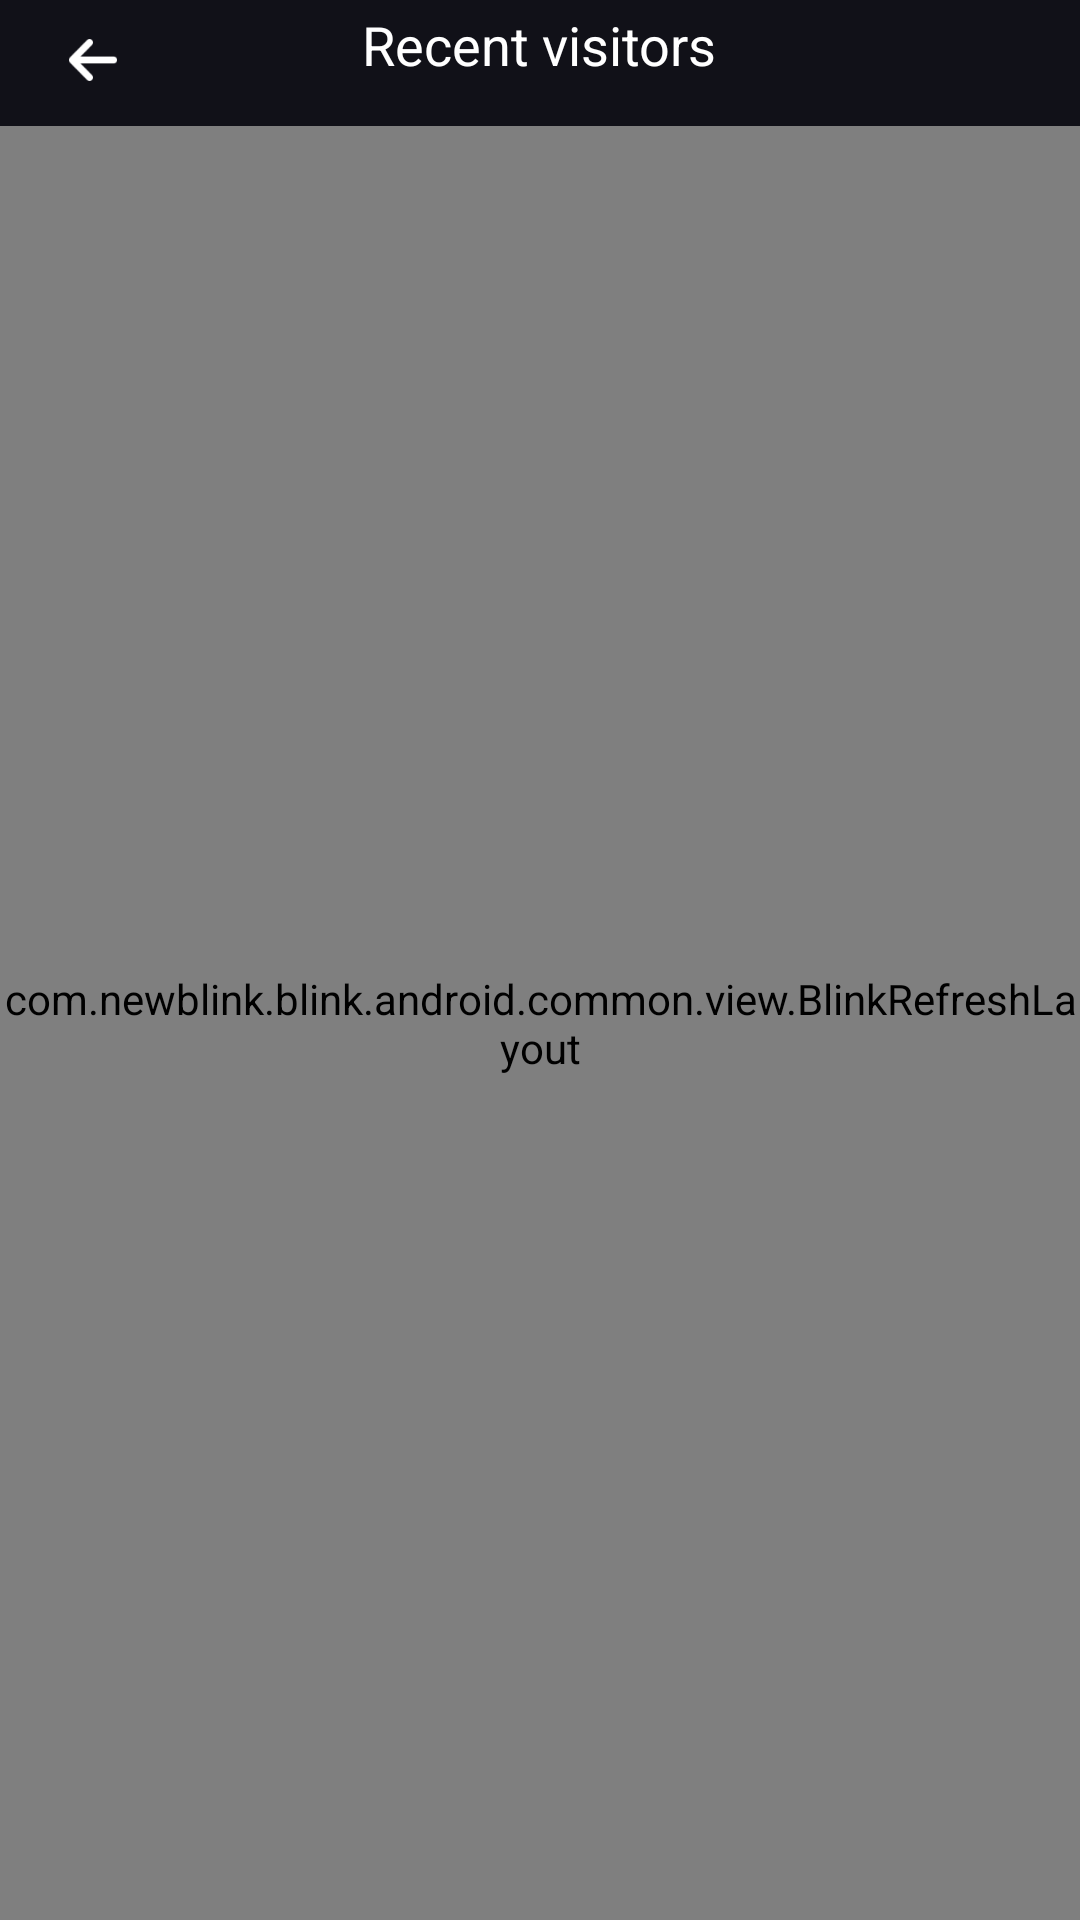

Layout XML and referenced resources for this Android screen:
<!-- AndroidManifest.xml: application theme AppTheme -->
<!-- res/layout/activity_visitor.xml -->
<?xml version="1.0" encoding="utf-8"?>
<RelativeLayout xmlns:android="http://schemas.android.com/apk/res/android"
    android:layout_width="match_parent"
    android:layout_height="match_parent"
    android:background="@color/act_bg"
    >


    <ImageView
        android:id="@+id/iv_backUp"
        android:layout_width="18dp"
        android:layout_height="14dp"
        android:layout_marginLeft="22dp"
        android:layout_marginTop="13dp"
        android:src="@drawable/back_up_img"
        />


    <TextView
        android:id="@+id/tv_visitor"
        android:layout_width="wrap_content"
        android:layout_height="wrap_content"
        android:textColor="@color/white"
        android:textSize="18sp"
        android:text="@string/Recent_visitors"
        android:layout_centerHorizontal="true"
        android:layout_alignBottom="@+id/iv_backUp"
        />

<RelativeLayout
    android:id="@+id/rl_noVIp"
    android:layout_width="match_parent"
    android:layout_height="match_parent"
    android:layout_below="@+id/tv_visitor"
    android:layout_marginTop="33dp"
    android:visibility="gone"
    >

    <TextView
        android:id="@+id/tv_guest"
        android:layout_width="wrap_content"
        android:layout_height="wrap_content"
        android:layout_marginTop="10dp"
        android:textColor="@color/e8_3"
        android:text="@string/guest"
        android:textSize="15sp"
        android:layout_centerHorizontal="true"
        />

    <TextView
        android:id="@+id/tv_visitorNum"
        android:layout_width="wrap_content"
        android:layout_height="wrap_content"
        android:text="39"
        android:textColor="@color/mFF2EF4"
        android:textSize="30sp"
        android:layout_alignBaseline="@+id/tv_guest"
        android:layout_toRightOf="@+id/tv_guest"
        android:textStyle="bold"
        android:layout_marginLeft="5dp"
        />

    <TextView
        android:id="@+id/tv_describe"
        android:layout_width="wrap_content"
        android:layout_height="wrap_content"
        android:textColor="@color/m73_3"
        android:textSize="12sp"
        android:layout_centerHorizontal="true"
        android:layout_marginHorizontal="90dp"
        android:text="@string/visitor_describe"
        android:gravity="center"
        android:layout_below="@+id/tv_guest"
        android:layout_marginTop="15dp"
        />


    <FrameLayout
        android:id="@+id/fl_visitorHeader"
        android:layout_width="105dp"
        android:layout_height="105dp"
        android:layout_marginTop="13dp"
        android:layout_marginLeft="16dp"
        android:layout_below="@+id/tv_describe"
        android:background="@drawable/shape_visitor_header_img_bg_visitor_act"
        >

        <ImageView
            android:id="@+id/iv_visitorHeader"
            android:layout_width="match_parent"
            android:layout_height="match_parent"
            android:layout_margin="5dp"
            android:layout_gravity="center"
            />
    </FrameLayout>


    <FrameLayout
        android:id="@+id/fl_visitorHeader1"
        android:layout_width="105dp"
        android:layout_height="105dp"
        android:layout_centerHorizontal="true"
        android:layout_alignBottom="@+id/fl_visitorHeader"
        android:background="@drawable/shape_visitor_header_img_bg_visitor_act"
        >

        <ImageView
            android:id="@+id/iv_visitorHeader1"
            android:layout_width="match_parent"
            android:layout_height="match_parent"
            android:layout_margin="5dp"
            android:layout_gravity="center"
            />
    </FrameLayout>

    <FrameLayout
        android:id="@+id/fl_visitorHeader2"
        android:layout_width="105dp"
        android:layout_height="105dp"
        android:layout_alignParentRight="true"
        android:layout_marginRight="16dp"
        android:layout_alignBottom="@+id/fl_visitorHeader1"
        android:background="@drawable/shape_visitor_header_img_bg_visitor_act"
        >

        <ImageView
            android:id="@+id/iv_visitorHeader2"
            android:layout_width="match_parent"
            android:layout_height="match_parent"
            android:layout_gravity="center"
            android:layout_margin="5dp"
            />
    </FrameLayout>


    <FrameLayout
        android:id="@+id/fl_visitorHeader3"
        android:layout_width="105dp"
        android:layout_height="105dp"
        android:layout_marginTop="17dp"
        android:layout_marginLeft="16dp"
        android:layout_below="@+id/fl_visitorHeader"
        android:background="@drawable/shape_visitor_header_img_bg_visitor_act"
        >

        <ImageView
            android:id="@+id/iv_visitorHeader3"
            android:layout_width="match_parent"
            android:layout_height="match_parent"
            android:layout_margin="5dp"
            android:layout_gravity="center"
            />
    </FrameLayout>


    <FrameLayout
        android:id="@+id/fl_visitorHeader4"
        android:layout_width="105dp"
        android:layout_height="105dp"
        android:layout_centerHorizontal="true"
        android:layout_alignBottom="@+id/fl_visitorHeader3"
        android:background="@drawable/shape_visitor_header_img_bg_visitor_act"
        >

        <ImageView
            android:id="@+id/iv_visitorHeader4"
            android:layout_width="match_parent"
            android:layout_height="match_parent"
            android:layout_margin="5dp"
            android:layout_gravity="center"
            />
    </FrameLayout>

    <FrameLayout
        android:id="@+id/fl_visitorHeader5"
        android:layout_width="105dp"
        android:layout_height="105dp"
        android:layout_alignParentRight="true"
        android:layout_marginRight="16dp"
        android:layout_alignBottom="@+id/fl_visitorHeader3"
        android:background="@drawable/shape_visitor_header_img_bg_visitor_act"
        >

        <ImageView
            android:id="@+id/iv_visitorHeader5"
            android:layout_width="match_parent"
            android:layout_height="match_parent"
            android:layout_margin="5dp"
            android:layout_gravity="center"
            />
    </FrameLayout>

    <TextView
        android:id="@+id/tv_unlockVip"
        android:layout_width="wrap_content"
        android:layout_height="wrap_content"
        android:textColor="@color/white"
        android:textSize="18sp"
        android:gravity="center"
        android:layout_centerHorizontal="true"
        android:layout_alignParentBottom="true"
        android:layout_marginBottom="68dp"
        android:background="@drawable/shape_bt_registration_entrance"
        android:text="@string/unlock_vip"
        android:drawableLeft="@drawable/vip_button_visitor_act"
        android:paddingHorizontal="70dp"
        android:paddingVertical="13dp"
        android:drawablePadding="3dp"
        />


</RelativeLayout>


    <com.newblink.blink.android.common.view.BlinkRefreshLayout
        android:layout_width="match_parent"
        android:layout_height="match_parent"
        android:layout_below="@+id/tv_visitor"
        android:layout_marginTop="15dp"
        >
        <androidx.recyclerview.widget.RecyclerView
            android:id="@+id/rv_visitor"
            android:layout_width="match_parent"
            android:layout_height="match_parent"/>
    </com.newblink.blink.android.common.view.BlinkRefreshLayout>



</RelativeLayout>
<!-- resources referenced by this layout -->
<resources>
  <color name="act_bg">#111118</color>
  <color name="e8_3">#e8e8e8</color>
  <color name="m73_3">#737373</color>
  <color name="mFF2EF4">#FF2EF4</color>
  <color name="white">#FFFFFF</color>
  <!-- drawable back_up_img: png bitmap (drawable-xxhdpi, 773 bytes) -->
  <!-- drawable shape_bt_registration_entrance (drawable) -->
  <?xml version="1.0" encoding="utf-8"?>
  <shape xmlns:android="http://schemas.android.com/apk/res/android"
      android:shape="rectangle"
      >
  
      <corners android:radius="15dp"/>
      <gradient android:startColor="#ff8938" android:endColor="#ff3fd7" android:angle="0"/>
  
  
  </shape>
  <!-- drawable shape_visitor_header_img_bg_visitor_act (drawable) -->
  <?xml version="1.0" encoding="utf-8"?>
  <shape xmlns:android="http://schemas.android.com/apk/res/android"
      android:shape="ring"
      android:innerRadius="51dp"
      android:thickness="2dp"
      android:useLevel="false"
      >
  
      <gradient android:startColor="#FF8938" android:endColor="#FF3FD7" android:angle="0"/>
  
  
  
  </shape>
  <!-- drawable vip_button_visitor_act: png bitmap (drawable-xxhdpi, 13290 bytes) -->
  <string name="Recent_visitors">Recent visitors</string>
  <string name="guest">Dear Guest ,</string>
  <string name="unlock_vip">Unlock VIP</string>
  <string name="visitor_describe">"Not long ago,many girls read your  personal information"</string>
  <style name="AppTheme" parent="Theme.AppCompat.Light.NoActionBar">
          
          <item name="colorPrimary">@color/colorPrimary</item>
          <item name="colorPrimaryDark">@color/colorPrimaryDark</item>
          <item name="colorAccent">@color/colorAccent</item>
  
      </style>
  <color name="colorPrimary">#6200EE</color>
  <color name="colorPrimaryDark">#3700B3</color>
  <color name="colorAccent">#03DAC5</color>
</resources>
